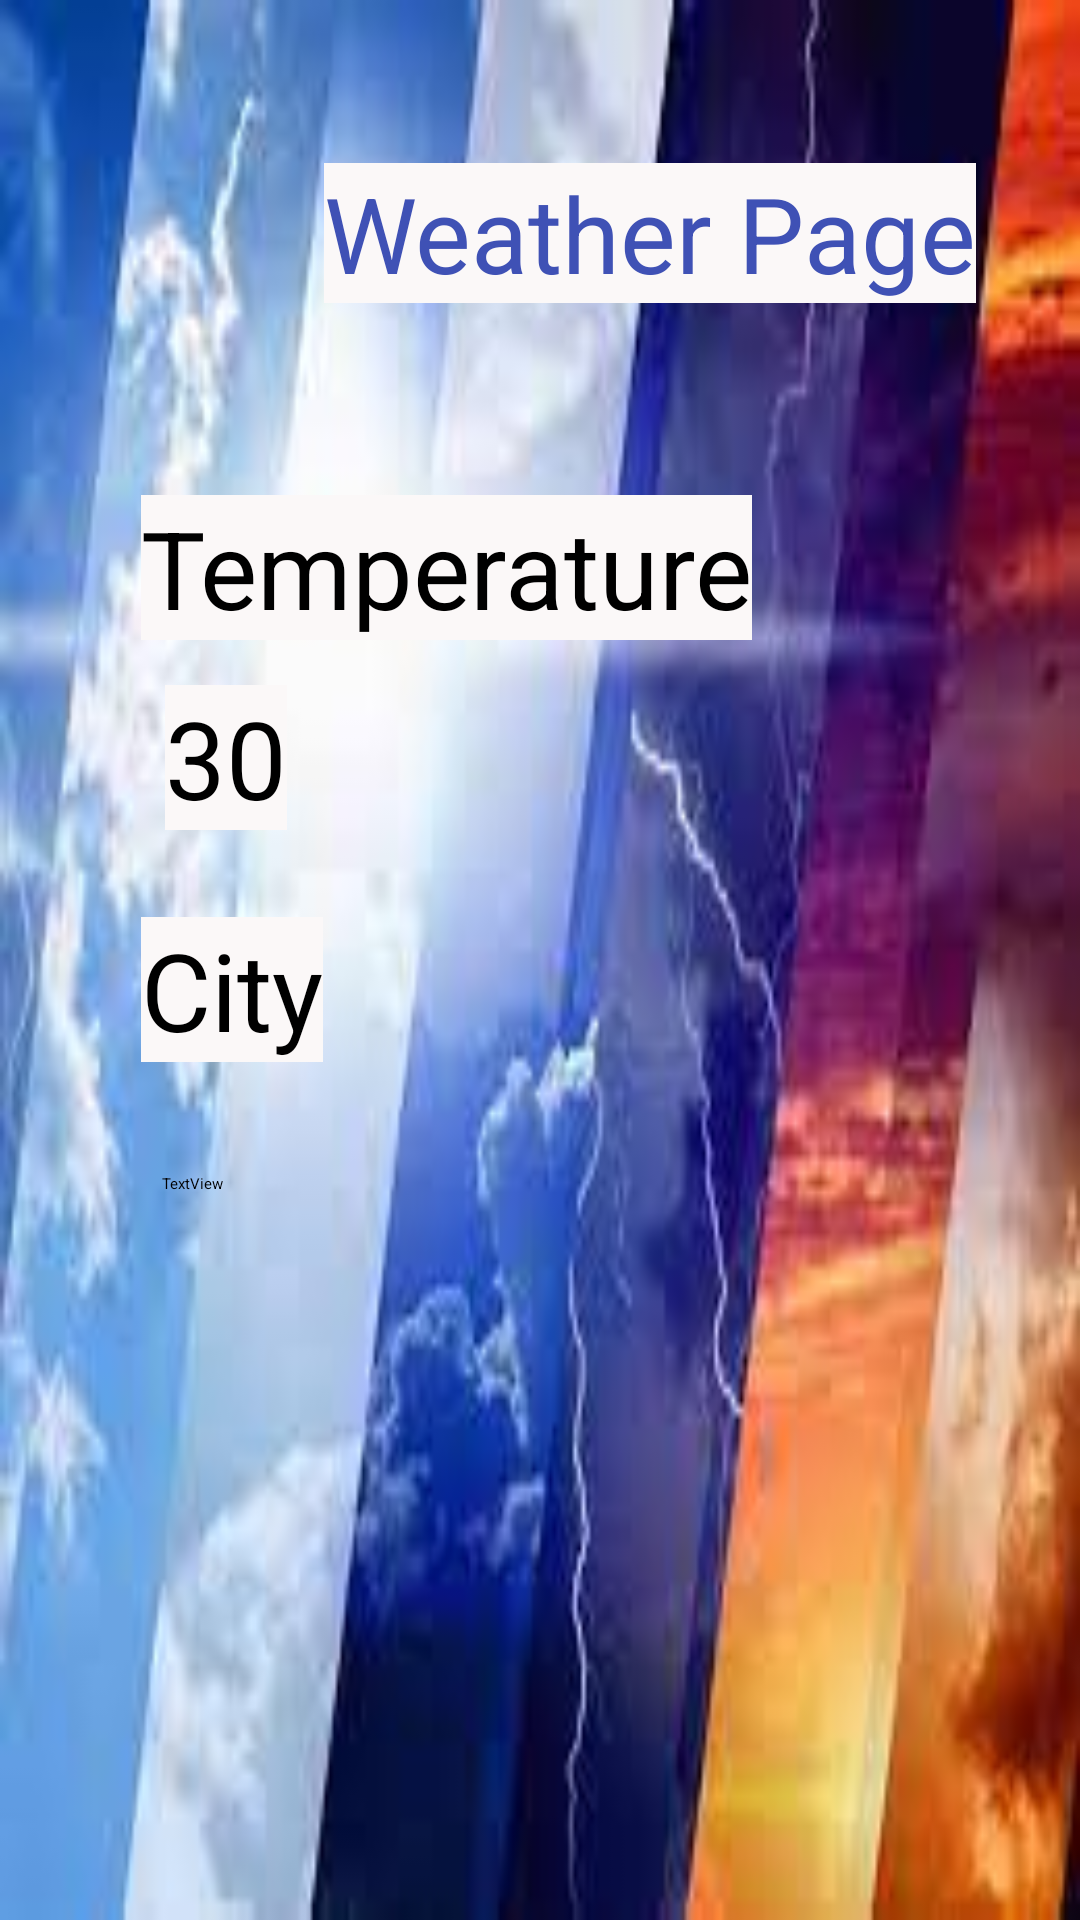

Android layout source for this screen:
<!-- AndroidManifest.xml: application theme Theme.Project -->
<!-- res/layout/activity_weather.xml -->
<?xml version="1.0" encoding="utf-8"?>

<androidx.constraintlayout.widget.ConstraintLayout xmlns:android="http://schemas.android.com/apk/res/android"
    xmlns:app="http://schemas.android.com/apk/res-auto"
    xmlns:tools="http://schemas.android.com/tools"
    android:layout_width="match_parent"
    android:layout_height="match_parent"
    android:background="@drawable/weatherimg"
    tools:context=".WeatherPage">

    <TextView
        android:id="@+id/textView15"
        android:layout_width="wrap_content"
        android:layout_height="wrap_content"
        android:layout_marginStart="108dp"
        android:layout_marginBottom="64dp"
        android:background="#FBF8F8"
        android:text="@string/weather"
        android:textColor="#3F51B5"
        android:textSize="35sp"
        app:layout_constraintBottom_toTopOf="@+id/temp2"
        app:layout_constraintStart_toStartOf="parent" />

    <TextView
        android:id="@+id/Temp"
        android:layout_width="wrap_content"
        android:layout_height="wrap_content"
        android:layout_marginStart="8dp"
        android:layout_marginTop="15dp"
        android:background="#FBF8F8"
        android:text="@string/_30"
        android:textAppearance="@style/TextAppearance.AppCompat.Large"
        android:textSize="36sp"
        app:layout_constraintStart_toStartOf="@+id/temp2"
        app:layout_constraintTop_toBottomOf="@+id/temp2" />

    <TextView
        android:id="@+id/city"
        android:layout_width="wrap_content"
        android:layout_height="wrap_content"
        android:layout_marginStart="47dp"
        android:layout_marginTop="29dp"
        android:background="#FBF8F8"
        android:text="@string/city"
        android:textAppearance="@style/TextAppearance.AppCompat.Large"
        android:textSize="36sp"
        app:layout_constraintStart_toStartOf="parent"
        app:layout_constraintTop_toBottomOf="@+id/Temp" />

    <TextView
        android:id="@+id/temp2"
        android:layout_width="wrap_content"
        android:layout_height="wrap_content"
        android:layout_marginStart="47dp"
        android:layout_marginTop="165dp"
        android:background="#FBF8F8"
        android:text="@string/temperature"
        android:textAppearance="@style/TextAppearance.AppCompat.Large"
        android:textSize="36sp"
        app:layout_constraintStart_toStartOf="parent"
        app:layout_constraintTop_toTopOf="parent" />

    <TextView
        android:id="@+id/descp"
        android:layout_width="wrap_content"
        android:layout_height="wrap_content"
        android:layout_marginStart="7dp"
        android:layout_marginTop="37dp"
        android:text="@string/textview"
        app:layout_constraintStart_toStartOf="@+id/city"
        app:layout_constraintTop_toBottomOf="@+id/city" />
</androidx.constraintlayout.widget.ConstraintLayout>
<!-- resources referenced by this layout -->
<resources>
  <!-- drawable weatherimg: jpeg bitmap (drawable-v24, 7375 bytes) -->
  <string name="_30">30</string>
  <string name="city">City</string>
  <string name="temperature">Temperature</string>
  <string name="textview">TextView</string>
  <string name="weather">Weather Page</string>
</resources>
